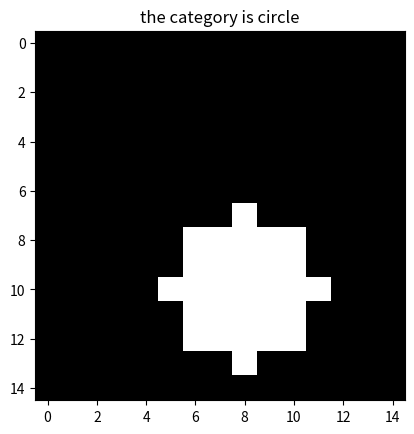

Write Python code to recreate this figure.
from abc import ABCMeta, abstractmethod
import math
import itertools

import pandas as pd
import matplotlib.pyplot as plt
import numpy as np
#import seaborn as sns

DEBUG = False 

class Grid():
    """class defining a two-dimensional numpy array
    
    note: conceptually the left-bottom corner of the grid represents the 
          origin (position (0,0)) where the first position represents the
          the x-axis (horizontal) and the second position the y-axis. The
          length is conceptually on the y-axis and the width on the x-axis.
    """
    #__metaclass__ = ABCMeta

    def __init__(self, grid_length, grid_width):
        self.grid_length = grid_length
        self.grid_width = grid_width
        self.grid = np.zeros((grid_length, grid_width))

    def add_noise(self, noise_mean=0.2, noise_std= 0.05):
        self.grid += np.random.normal(noise_mean, noise_std, 
                                      (self.grid_length, self.grid_width))

    def show_grid(self):
        plt.imshow(self.grid, cmap='bone', interpolation='none')
        plt.title(self.type)
        plt.show()

    def check_point_in_grid(self, point):
        return (0 <= point[0] <= self.grid_length-1 and 
                0 <= point[1] <= self.grid_width-1)

    def convert_point_to_be_in_grid(self, point):
        """maps point to closest point in the grid (it can mapped onto itself)

        returns: closest point on the grid, this means that if the point is
                 already in the grid it is returned unchanged
        """
        if self.check_point_in_grid(point):
            return point
        else:
            new_point = [point[0], point[1]]
            if point[0] < 0:
                new_point[0] = 0
            elif point[0] > self.grid_length-1:
                new_point[0] = self.grid_length-1
            if point[1] < 0:
                new_point[1] = 0
            elif point[1] > self.grid_width-1:
                new_point[1] = self.grid_width-1

            return new_point

    def convert_point_to_grid_point(self, point):
        point = self.convert_point_to_be_in_grid(point)
        return [round(point[0]), round(point[1])]

    def get_random_point_in_grid(self, distance_border):
        """ get a random point in the grid that has a min distance to border
            
        returns: a list representing a point in the grid, where the left 
                 upper corner has coordinates 0, 0
        """        
        return [
            np.random.uniform(
                distance_border, self.grid_length - distance_border
            ),
            np.random.uniform(
                distance_border, self.grid_width - distance_border
            )
        ]

    def get_random_point_on_grid(self, distance_border):
        point = self.get_random_point_in_grid(distance_border)
        return [round(point[0]), round(point[1])]

    @abstractmethod
    def fill(self):
        """fill particular region grid according to shape"""
        pass        

class Circle(Grid):
    def __init__(self, grid_width, grid_length, center, radius):
        """the circle object

        params:
            center: an iterable with 2 elements
        """
        super().__init__(grid_width, grid_length)
        if not self.check_point_in_grid(center): 
            raise ValueError("center circle should be within grid")
        self.center = center
        self.radius = radius
        self.type = "circle"
        self.initialize(center, radius)

    def initialize(self, center, radius):
        self.grid = np.zeros(self.grid.shape)  
        left_bottom = self.convert_point_to_be_in_grid(
            [center[0]-radius, center[1]-radius]
        )
        right_top = self.convert_point_to_be_in_grid(
            [center[0]+radius, center[1]+radius]
        )
        if DEBUG:
            print("the left bottom is")
            print(left_bottom)
            print(right_top)
        
        for i in np.arange(int(left_bottom[0]), math.ceil(right_top[0])+1):
            for j in np.arange(int(left_bottom[1]), math.ceil(right_top[1])+1):
                if self.distance([i, j], center) <= radius:
                    self.grid[i, j] = 1  

    def generate_random(self, distance_border, radius_li):        
        radius = np.random.choice(radius_li)
        center = self.get_random_point_on_grid(distance_border)
        self.initialize(center, radius)
        return np.copy(self.grid).flatten()

    @staticmethod
    def distance(point1, point2):
        return np.sqrt((point1[0]-point2[0])**2 + (point1[1]-point2[1])**2)  


class Rectangle(Grid):
    def __init__(self, grid_width, grid_length, center, width, length, 
                 rotation):
        """the rectangle object

        params:
            center: iterable with 2 elements first denoting the length 
                    (first axis numpy array) and the second the width
            rotation: should be given in radians
        """
        super().__init__(grid_width, grid_length)
        self.type = "rectangle"
        self.initialize(center, width, length, rotation)
        
    def initialize(self, center, width, length, rotation):
        """fill all points in the grid belonging to the square"""
        self.grid = np.zeros(self.grid.shape)        
        self.rotation_matrix = np.array(
            [[np.cos(-rotation), -np.sin(-rotation)],
            [np.sin(-rotation), np.cos(-rotation)]]
        )
        diag_distance = np.sqrt(width**2 + length**2) 
        up, right, down, left = (
            min(int(center[0]+diag_distance), self.grid_length), 
            min(int(center[1]+diag_distance), self.grid_width),
            max(int(center[0]-diag_distance), 0),
            max(int(center[1]-diag_distance), 0),
        )
        #print("up {}, right {}, down {}, left {}".format(up, right, down, left))
        point = np.zeros(2)
        for i in range(down, up):
            for j in range(left, right):
                point[0], point[1] = i, j
                ro_point = np.absolute(self.rotate(center, point)-center)
                if ro_point[0] <= length/2 and ro_point[1] <= width/2:
                    self.grid[i, j] = 1

    def generate_random(self, distance_border, width_li, length_li,
                        rotation_li):
        center = self.get_random_point_on_grid(distance_border)
        width = np.random.choice(width_li)
        length = np.random.choice(length_li)  
        rotation = np.deg2rad(np.random.choice(rotation_li))
        self.initialize(center, width, length, rotation) 
        return np.copy(self.grid).flatten()

    def rotate(self, center, point):
        return (self.rotation_matrix @ (point-center)) + center 

class Square(Rectangle):
    def __init__(self, grid_width, grid_length, center, size, rotation):
        Grid.__init__(self, grid_width, grid_length)
        self.type = "square"
        self.initialize(center, size, rotation)

    def initialize(self, center, size, rotation):
        super().initialize(center, size, size, rotation)

    def generate_random(self, distance_border, size_li, rotation_li):
        center = self.get_random_point_on_grid(distance_border)
        size = np.random.choice(size_li)        
        rotation = np.deg2rad(np.random.choice(rotation_li))
        self.initialize(center, size, rotation) 
        return np.copy(self.grid).flatten()

class GenerateData():    
    def __init__(self, grid_len, grid_width, add_noise=False, params=None):
        self.grid_length = grid_len 
        self.grid_width = grid_width 
        self.add_noise = False 
        self.category_li = np.array(["square", "rectangle", "circle"])
        self.category_dict = {k:count for count, k in enumerate(self.category_li)}
        
        center_dummy = (self.grid_length/2, self.grid_width/2)
        size_dummy = self.grid_length/4
        self.shape_dict = {
            'circle': Circle(grid_width, grid_len, center_dummy, size_dummy),
            'square': Square(grid_width, grid_len, center_dummy, 
                             size_dummy, 0),
            'rectangle': Rectangle(grid_width, grid_len, center_dummy, 
                                   size_dummy+1, size_dummy-1, 0)
        }

        if params is None:
            params = {
                "size_square_li" : [4, 4.5, 5, 5.5, 6, 6.5, 7],
                "radius_circle_li" : [2.5, 3, 3.5, 4],
                "length_rectangle_li" : [5, 5.5, 6, 6.5, 7],
                "width_rectangle_li" : [2.5, 3, 3.5, 4],
                "rotation_li_rectangle" : [0, 45, 90, 135],
                "rotation_li_square" : [0, 45],
                "distance_border" : 2
            }
        self.params = params

        self.shape_params = {
            'circle': (params["distance_border"], params["radius_circle_li"]),
            'square': (params["distance_border"], params["size_square_li"], 
                       params["rotation_li_square"]),
            'rectangle': (
                params["distance_border"], params["width_rectangle_li"], 
                params["length_rectangle_li"], params["rotation_li_rectangle"]
            )
        }
    
    def generate_all_configurations(self, mover, shape):
        if shape == 'circle':
            pictures =  [
                Circle(self.grid_length, self.grid_width, mover, rad).grid 
                for rad in self.params["radius_circle_li"]
            ]
        elif shape == 'rectangle':
            pictures = []
            sizes = itertools.product(
                self.params["width_rectangle_li"], 
                self.params["length_rectangle_li"],
                np.deg2rad(self.params["rotation_li_rectangle"]).tolist()
            )
            for prod in sizes: 
                self.shape_dict["rectangle"].initialize(mover, *prod)
                pictures.append(np.copy(self.shape_dict["rectangle"].grid))
        elif shape == 'square':
            pictures = []
            sizes = itertools.product(
                self.params["size_square_li"],
                np.deg2rad(self.params["rotation_li_square"]).tolist()
            )
            for prod in sizes: 
                self.shape_dict['square'].initialize(mover, *prod)
                pictures.append(np.copy(self.shape_dict["square"].grid))
        else:
            print("please input a valid shape")

        return pictures

    def generate_all_data(self, distance_border, start=None, end=None,
                          stride=0.5, shape=None):
        """generate all possible pictures for a given shape
        
        note: generates all possible configurations given a certain shape
            from the start position moving rightwards with the given stride
            and up at the end of the row. The start position indicates the
            center of the figure

        params:
            distance_border: minimal distance border of the grid and center
            start: starting position at the grid (iterable length two)
                defaults to (distance_border, distance_border)
            stride: the width of the steps
            shape: for which shape the configuration must be made. Defaults
                to None, in which it is done for all shapes
        """
        if shape is None:
            shape_li = self.category_li
        elif shape not in self.category_li:
            raise ValueError("please provide a valid shape name")
        else:
            shape_li = [shape]

        if start is None:
            start = (distance_border, distance_border)
        if end is None:
            end = (self.grid_length-distance_border, 
                   self.grid_width-distance_border)

        grid = Grid(self.grid_length, self.grid_width) 
        if not (grid.check_point_in_grid(start) or 
                grid.check_point_in_grid(end)):
            raise ValueError("start and end point should be in grid")
        if start[0]>end[0] and start[1]>end[1]:
            raise ValueError("start point should be lower than end")
        
        picture_li = []
        for shape in shape_li:
            for wid in range(start[0], self.grid_width-distance_border+1, 1):
                picture_li.extend(self.generate_all_configurations(
                    (wid, start[1]), shape)
                )
        wid_range = range(distance_border, self.grid_width-distance_border+1, 1)
        len_range = range(start[1]+1, self.grid_width-distance_border+1, 1) 
        for shape in shape_li:
            for width in wid_range:
                for length in len_range:
                    picture_li.extend(self.generate_all_configurations(
                        (width, length), shape)
                    )                         

        pictures = np.array([picture.flatten() for picture in picture_li])
        picture_arr = pd.DataFrame(pictures).drop_duplicates().values
        return picture_arr

    def generate_batch_samples(self, batch_size, shape_prop=None):
        """generate tuple data points plus labels

        returns: a tuple X, y. where X is a numpy array with dimensions 
                 batch_size * (grid_length*grid_width) and y is a numpy 
                 array with dimensions batch_size * (number_of_classes)
        """

        X = np.zeros((batch_size, (self.grid_length*self.grid_width)))
        y = np.zeros((batch_size, len(self.category_li)))
        for i in range(batch_size):
            category = np.random.choice(self.category_li)
            X[i] = self.shape_dict[category].generate_random(
                *self.shape_params[category]
            )
            y[i, self.category_dict[category]] = 1

        return (X, y)

if __name__ == '__main__': 
    #circle = Circle(15, 15, (8, 8), 4)
    #circle.show_grid()

    #rectangle = Rectangle(12, 12, (7.5, 10), 6.5, 3, 0)   
    #rectangle.show_grid()

    #rectangle.initialize((10, 3), 4, 6, (1/4)*np.pi)
    #rectangle.show_grid()

    #square = Square(12, 12, (7, 9), 4, 0)
    #square.show_grid()

    grid_len = 15
    grid_wid = 15
    gen = GenerateData(grid_len, grid_wid)

    rec = Rectangle(10, 10, (5, 5), 3, 6, 0)
    rec = np.reshape(rec.grid, (10, 10))
    plt.imshow(rec, cmap='bone', interpolation='none')
    plt.show()
    print(rec)

    samples, y_samples = gen.generate_batch_samples(10)
    for count, sample in enumerate(samples):
        picture = np.reshape(sample, (grid_len, grid_wid))
        plt.imshow(picture, cmap='bone', interpolation='none')
        cat = 0
        for i, entry in enumerate(y_samples[count]):
            if entry ==1 :
                cat = i

        plt.title("the category is {}".format(gen.category_li[cat]))
        plt.show()
    

